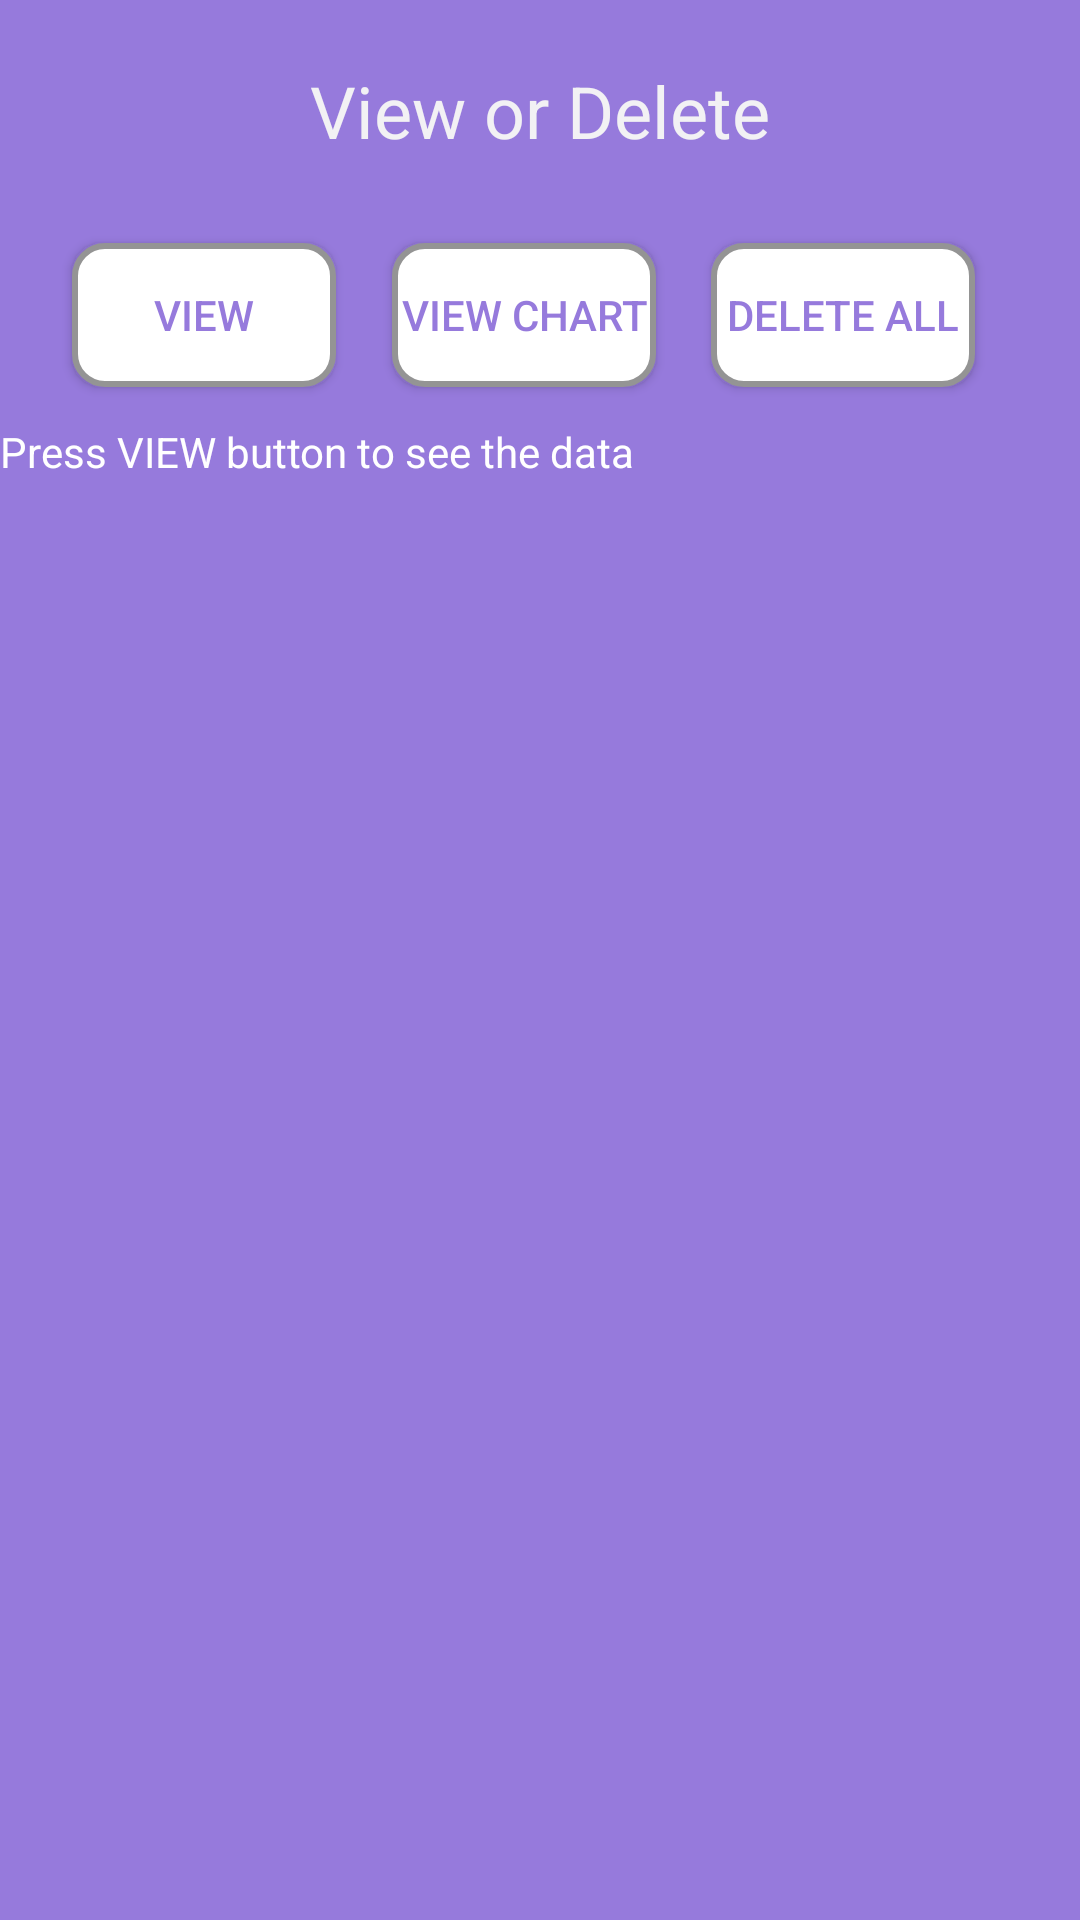

Layout XML and referenced resources for this Android screen:
<!-- AndroidManifest.xml: application theme AppTheme -->
<!-- res/layout/analyse_activity.xml -->
<?xml version="1.0" encoding="utf-8"?>
<android.support.constraint.ConstraintLayout
    xmlns:android="http://schemas.android.com/apk/res/android"
    xmlns:app="http://schemas.android.com/apk/res-auto"
    xmlns:tools="http://schemas.android.com/tools"
    android:layout_width="match_parent"
    android:layout_height="match_parent"
    android:background="@color/colorLavanderDark">

    <TextView
        android:id="@+id/textView5"
        android:layout_width="match_parent"
        android:layout_height="53dp"
        android:background="@color/colorLavanderDark"
        android:gravity="bottom"
        android:text="View or Delete"
        android:textAlignment="center"
        android:textColor="#F2F1F4"
        android:textSize="24sp"
        app:layout_constraintEnd_toEndOf="parent"
        app:layout_constraintStart_toStartOf="parent"
        app:layout_constraintTop_toTopOf="parent" />

    <Button
        android:id="@+id/btnAnalyse"
        android:layout_width="wrap_content"
        android:layout_height="wrap_content"
        android:layout_marginStart="24dp"
        android:layout_marginTop="28dp"
        android:background="@drawable/button_background"
        android:text="View"
        android:textColor="@color/colorLavanderDark"
        app:layout_constraintStart_toStartOf="parent"
        app:layout_constraintTop_toBottomOf="@+id/textView5" />

    <Button
        android:id="@+id/btnViewChart"
        android:layout_width="wrap_content"
        android:layout_height="wrap_content"
        android:layout_marginTop="28dp"
        android:background="@drawable/button_background"
        android:text="View Chart"
        android:textColor="@color/colorLavanderDark"
        app:layout_constraintEnd_toStartOf="@+id/btnDelete"
        app:layout_constraintStart_toEndOf="@+id/btnAnalyse"
        app:layout_constraintTop_toBottomOf="@+id/textView5" />

    <Button
        android:id="@+id/btnDelete"
        android:layout_width="wrap_content"
        android:layout_height="wrap_content"
        android:layout_marginTop="28dp"
        android:background="@drawable/button_background"
        android:text="Delete All"
        android:textColor="@color/colorLavanderDark"
        app:layout_constraintEnd_toEndOf="parent"
        app:layout_constraintHorizontal_bias="0.781"
        app:layout_constraintStart_toEndOf="@+id/btnAnalyse"
        app:layout_constraintTop_toBottomOf="@+id/textView5" />

    <ScrollView
        android:layout_width="416dp"
        android:layout_height="687dp"
        android:layout_marginTop="12dp"
        app:layout_constraintEnd_toEndOf="parent"
        app:layout_constraintHorizontal_bias="0.0"
        app:layout_constraintStart_toStartOf="parent"
        app:layout_constraintTop_toBottomOf="@+id/btnAnalyse">

        <TextView
            android:id="@+id/filteredView"
            android:layout_width="wrap_content"
            android:layout_height="wrap_content"
            android:text="Press VIEW button to see the data"
            android:textColor="@color/colourWhite"
            app:layout_constraintBottom_toBottomOf="parent"
            app:layout_constraintEnd_toEndOf="parent"
            app:layout_constraintStart_toStartOf="parent"
            app:layout_constraintTop_toBottomOf="@+id/btnAnalyse" />
    </ScrollView>
</android.support.constraint.ConstraintLayout>
<!-- resources referenced by this layout -->
<resources>
  <color name="colorLavanderDark">#967ADC</color>
  <color name="colourWhite">#FFFFFF</color>
  <!-- drawable button_background (drawable) -->
  <?xml version="1.0" encoding="utf-8"?>
  <selector xmlns:android="http://schemas.android.com/apk/res/android"
      android:layout_height="wrap_content"
      android:layout_width="wrap_content">
      <item>
          <shape android:shape="rectangle">
              <solid android:color="@color/colourWhite"></solid>
              <corners android:radius="10dp" />
              <stroke
                  android:width="2dp"
                  android:color="#949494"
                  />
          </shape>
      </item>
  </selector>
  <style name="AppTheme" parent="Theme.AppCompat.Light.NoActionBar">
          
          <item name="colorPrimary">@color/colourWhite</item>
          <item name="colorPrimaryDark">@color/colorLavander</item>
          <item name="colorAccent">@color/colorLavanderDark</item>
      </style>
  <color name="colorLavander">#AC87ED</color>
</resources>
